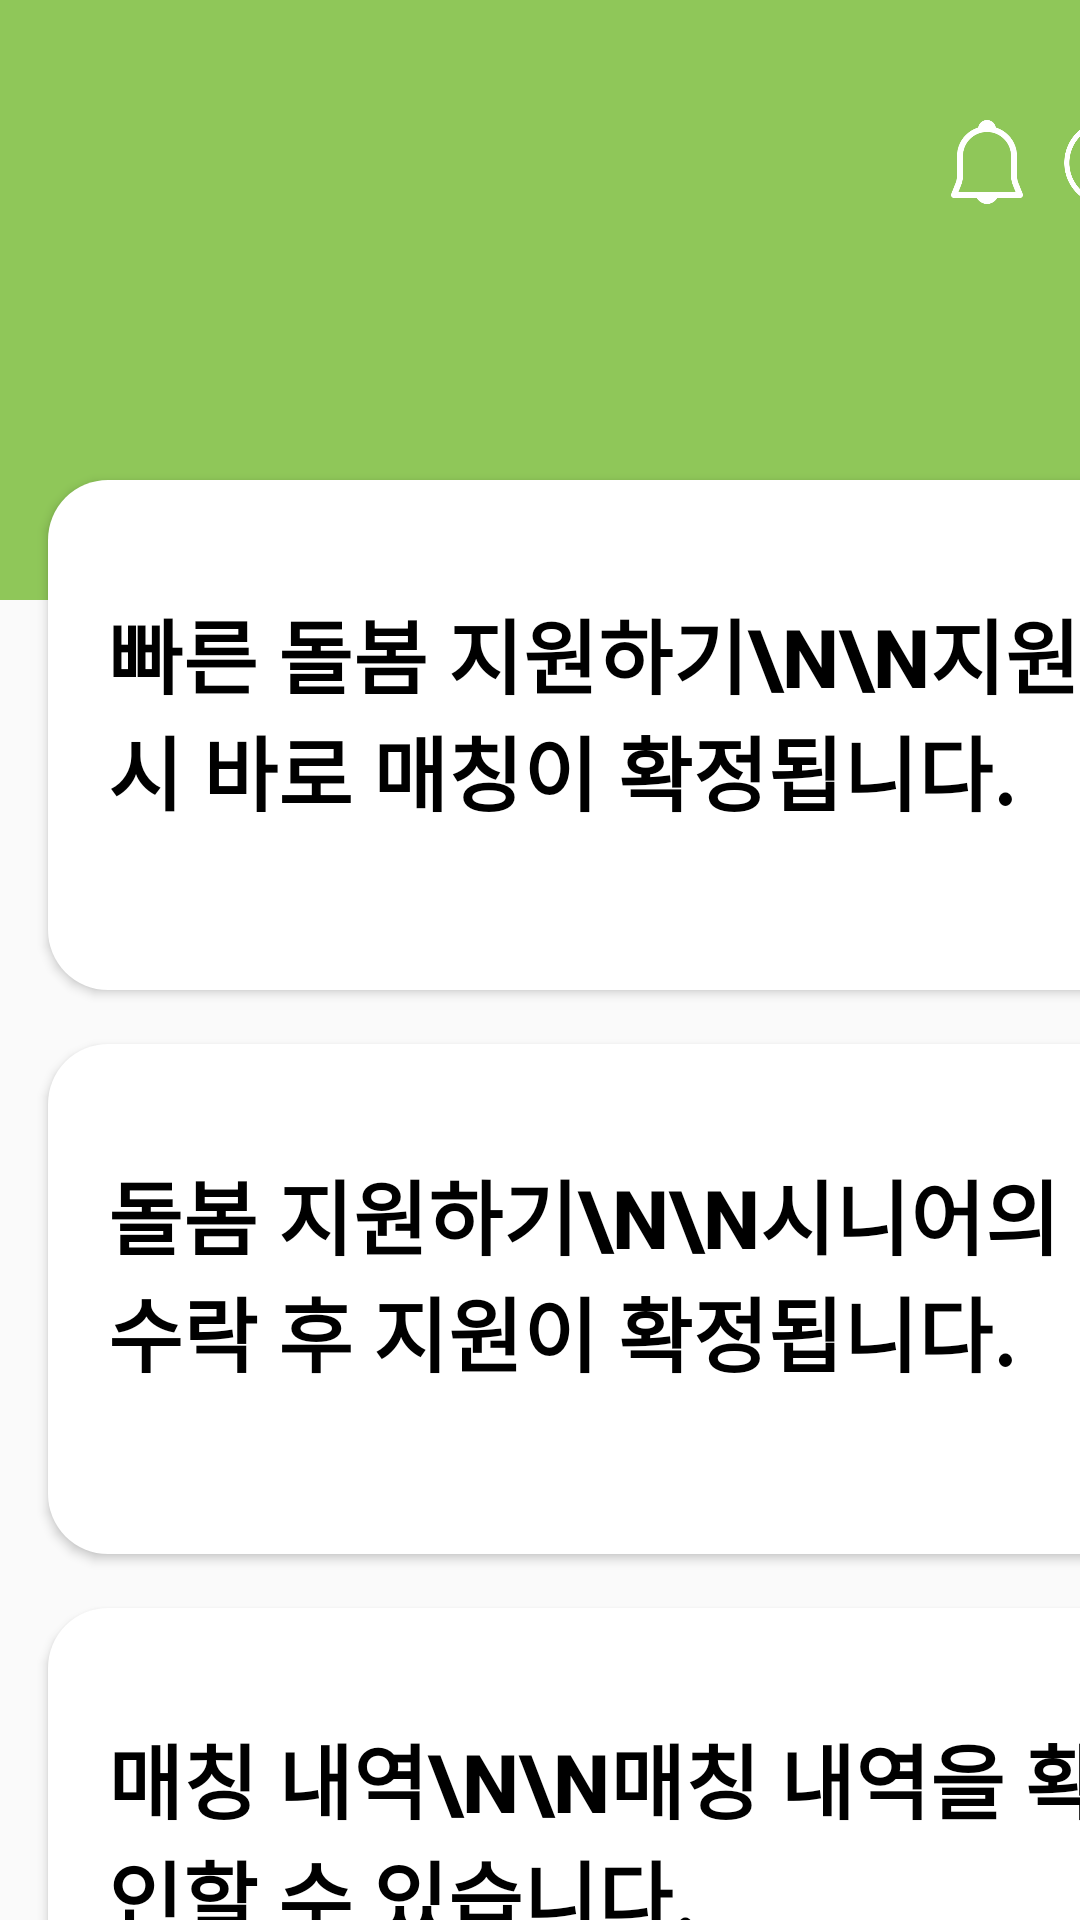

Write the Android layout XML for this screen, with the resource values it uses.
<!-- AndroidManifest.xml: application theme Theme.With -->
<!-- res/layout/activity_helper_home.xml -->
<?xml version="1.0" encoding="utf-8"?>
<androidx.constraintlayout.widget.ConstraintLayout
    xmlns:android="http://schemas.android.com/apk/res/android"
    xmlns:app="http://schemas.android.com/apk/res-auto"
    xmlns:tools="http://schemas.android.com/tools"
    android:layout_width="match_parent"
    android:layout_height="match_parent"
    tools:context=".HelperHomeActivity">

    <androidx.appcompat.widget.Toolbar
        android:id="@+id/toolbar_helper_home"
        app:titleTextColor="@color/white"
        android:background="#8FC759"
        android:layout_height="200dp"
        android:layout_width="match_parent"
        android:paddingTop="70dp"
        android:gravity="top"
        tools:ignore="MissingConstraints"
        app:titleTextAppearance="@style/Toolbar.Home.TitleText"/>

    <ImageView
        android:id="@+id/alarmbtn"
        android:layout_width="28dp"
        android:layout_height="28dp"
        android:layout_marginStart="315dp"
        android:layout_marginLeft="315dp"
        android:layout_marginTop="40dp"
        android:insetTop="0dp"
        android:insetBottom="0dp"
        android:padding="0dp"
        android:scaleType="fitCenter"
        android:src="@drawable/alarmimg"
        app:backgroundTint="#d9d9d9"
        app:layout_constraintStart_toStartOf="parent"
        app:layout_constraintTop_toTopOf="parent" />

    <ImageView
        android:id="@+id/profilebtn"
        android:layout_width="30dp"
        android:layout_height="30dp"
        android:layout_marginStart="11dp"
        android:layout_marginLeft="11dp"
        android:layout_marginTop="40dp"
        android:insetTop="0dp"
        android:insetBottom="0dp"
        android:padding="0dp"
        android:scaleType="fitCenter"
        android:src="@drawable/profileimg"
        app:backgroundTint="#d9d9d9"
        app:layout_constraintStart_toEndOf="@+id/alarmbtn"
        app:layout_constraintTop_toTopOf="parent" />


    <Button
        android:id="@+id/button2"
        android:layout_width="380dp"
        android:layout_height="170dp"
        android:layout_marginStart="16dp"
        android:layout_marginLeft="16dp"
        android:layout_marginTop="160dp"
        android:paddingTop="38dp"
        android:paddingLeft="20dp"
        android:gravity="left"
        android:text="빠른 돌봄 지원하기\n\n지원 시 바로 매칭이 확정됩니다."
        android:bufferType="spannable"
        android:textSize="27dp"
        android:textColor="#000000"
        android:textStyle = "bold"
        android:background="@drawable/simple_btn"
        app:layout_constraintStart_toStartOf="parent"
        app:layout_constraintTop_toTopOf="parent" />

    <Button
        android:id="@+id/button3"
        android:layout_width="380dp"
        android:layout_height="170dp"
        android:layout_marginStart="16dp"
        android:layout_marginLeft="16dp"
        android:layout_marginTop="18dp"
        android:paddingLeft="20dp"
        android:paddingTop="37dp"
        android:gravity="left"
        android:text="돌봄 지원하기\n\n시니어의 수락 후 지원이 확정됩니다."
        android:bufferType="spannable"
        android:textSize="27dp"
        android:textColor="#000000"
        android:textStyle = "bold"
        android:background="@drawable/simple_btn"
        app:layout_constraintStart_toStartOf="parent"
        app:layout_constraintTop_toBottomOf="@+id/button2" />

    <Button
        android:id="@+id/button4"
        android:layout_width="380dp"
        android:layout_height="170dp"
        android:layout_marginStart="16dp"
        android:layout_marginLeft="16dp"
        android:layout_marginTop="18dp"
        android:paddingTop="37dp"
        android:paddingLeft="20dp"
        android:gravity="left"
        android:text="매칭 내역\n\n매칭 내역을 확인할 수 있습니다."
        android:bufferType="spannable"
        android:textSize="27dp"
        android:textColor="#000000"
        android:textStyle = "bold"
        android:background="@drawable/simple_btn"
        app:layout_constraintStart_toStartOf="parent"
        app:layout_constraintTop_toBottomOf="@+id/button3" />

</androidx.constraintlayout.widget.ConstraintLayout>
<!-- resources referenced by this layout -->
<resources>
  <color name="white">#FFFFFFFF</color>
  <!-- drawable alarmimg: png bitmap (drawable-v24, 4412 bytes) -->
  <!-- drawable profileimg: png bitmap (drawable-v24, 8560 bytes) -->
  <!-- drawable simple_btn (drawable) -->
  <?xml version="1.0" encoding="utf-8"?>
  <selector xmlns:android="http://schemas.android.com/apk/res/android">
      
      <item android:state_checked="true">
          <shape>
              
              <solid android:color="#E7F4DA" />
              
              <corners android:radius="20dp" />
              <stroke android:width="1dp" android:color="#B1D88A"/>
          </shape>
      </item>
  
      <item android:state_checked="false">
          <shape>
              
              <solid android:color="#FFFFFF" />
              
              <corners android:radius="20dp" />
              <padding android:right="15dp"/>
          </shape>
      </item>
  </selector>
  <style name="Toolbar.Home.TitleText" parent="@android:style/Widget.TextView">
          <item name="android:textSize">40sp</item>
          <item name="android:textStyle">bold</item>
      </style>
  <style name="Theme.With" parent="Theme.AppCompat.DayNight.DarkActionBar">
          
          <item name="colorPrimary">@color/purple_500</item>
          <item name="colorPrimaryVariant">@color/purple_700</item>
          <item name="colorOnPrimary">@color/white</item>
          
          <item name="colorSecondary">@color/teal_200</item>
          <item name="colorSecondaryVariant">@color/teal_700</item>
          <item name="colorOnSecondary">@color/black</item>
          
          <item name="android:statusBarColor" tools:targetApi="l">?attr/colorPrimaryVariant</item>
          
          <item name="windowNoTitle">true</item>
          <item name="android:windowFullscreen">true</item>
      </style>
  <color name="purple_500">#FF6200EE</color>
  <color name="purple_700">#FF3700B3</color>
  <color name="teal_200">#FF03DAC5</color>
  <color name="teal_700">#FF018786</color>
  <color name="black">#FF000000</color>
</resources>
